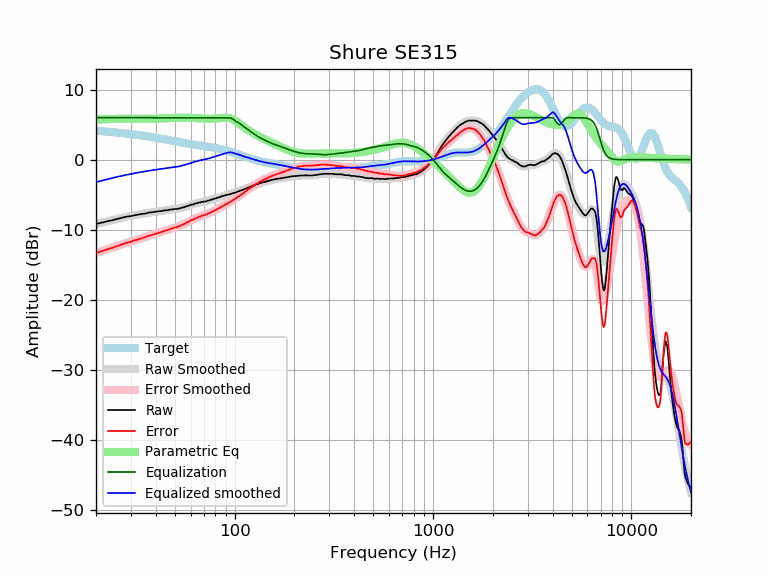

The data file committed next to this chart (first rows):
frequency, raw, error, smoothed, error_smoothed, equalization, parametric_eq, equalized_raw, equalized_smoothed, target
20, -9.21, -13.35, -9.19, -13.33, 6.00, 5.71, -3.21, -3.19, 4.14
21, -9.03, -13.12, -9.05, -13.14, 6.00, 5.75, -3.03, -3.05, 4.09
22, -8.92, -12.96, -8.90, -12.95, 6.00, 5.77, -2.92, -2.90, 4.05
23, -8.75, -12.74, -8.77, -12.77, 6.00, 5.79, -2.75, -2.77, 4.00
24, -8.68, -12.63, -8.64, -12.59, 6.00, 5.81, -2.68, -2.64, 3.95
25, -8.53, -12.43, -8.52, -12.42, 6.00, 5.83, -2.53, -2.52, 3.90
26, -8.42, -12.27, -8.41, -12.26, 6.00, 5.84, -2.42, -2.41, 3.85
27, -8.29, -12.09, -8.30, -12.11, 6.00, 5.85, -2.29, -2.30, 3.81
28, -8.18, -11.93, -8.20, -11.96, 6.00, 5.85, -2.18, -2.20, 3.76
29, -8.11, -11.81, -8.11, -11.82, 6.00, 5.86, -2.11, -2.11, 3.71
30, -8.06, -11.71, -8.03, -11.69, 6.00, 5.86, -2.06, -2.03, 3.66
31, -7.96, -11.56, -7.95, -11.56, 6.00, 5.86, -1.96, -1.95, 3.61
32, -7.89, -11.44, -7.88, -11.44, 6.00, 5.85, -1.89, -1.88, 3.56
33, -7.82, -11.32, -7.81, -11.32, 6.00, 5.85, -1.82, -1.81, 3.51
34, -7.75, -11.20, -7.75, -11.21, 6.00, 5.84, -1.75, -1.75, 3.46
35, -7.72, -11.12, -7.69, -11.09, 6.00, 5.84, -1.72, -1.69, 3.41
36, -7.65, -11.00, -7.63, -10.98, 6.00, 5.84, -1.65, -1.63, 3.35
37, -7.55, -10.85, -7.57, -10.88, 6.00, 5.84, -1.55, -1.57, 3.30
38, -7.52, -10.76, -7.52, -10.77, 6.00, 5.84, -1.52, -1.52, 3.25
39, -7.47, -10.66, -7.47, -10.67, 6.00, 5.85, -1.47, -1.47, 3.20
40, -7.43, -10.57, -7.43, -10.57, 6.00, 5.86, -1.43, -1.43, 3.15
41, -7.40, -10.49, -7.38, -10.48, 6.00, 5.87, -1.40, -1.38, 3.09
42, -7.35, -10.39, -7.34, -10.38, 6.00, 5.88, -1.35, -1.34, 3.04
43, -7.33, -10.31, -7.30, -10.29, 6.00, 5.89, -1.33, -1.30, 2.99
44, -7.25, -10.18, -7.26, -10.20, 6.00, 5.91, -1.25, -1.26, 2.94
45, -7.23, -10.11, -7.23, -10.11, 6.00, 5.92, -1.23, -1.23, 2.89
46, -7.22, -10.05, -7.19, -10.03, 6.00, 5.93, -1.22, -1.19, 2.83
47, -7.14, -9.92, -7.16, -9.94, 6.00, 5.95, -1.14, -1.16, 2.78
48, -7.12, -9.85, -7.12, -9.86, 6.00, 5.96, -1.12, -1.12, 2.73
49, -7.08, -9.76, -7.09, -9.78, 6.00, 5.97, -1.08, -1.09, 2.69
50, -7.04, -9.67, -7.05, -9.69, 6.00, 5.98, -1.04, -1.05, 2.64
51, -7.05, -9.64, -7.02, -9.61, 6.00, 5.99, -1.05, -1.02, 2.59
52, -6.98, -9.52, -6.97, -9.52, 6.00, 6.00, -0.98, -0.97, 2.55
53, -6.97, -9.47, -6.92, -9.43, 6.00, 6.00, -0.97, -0.92, 2.50
54, -6.86, -9.31, -6.87, -9.33, 6.00, 6.00, -0.86, -0.87, 2.46
55, -6.83, -9.24, -6.81, -9.23, 6.00, 6.00, -0.83, -0.81, 2.42
56, -6.76, -9.13, -6.74, -9.12, 6.00, 6.00, -0.76, -0.74, 2.38
57, -6.65, -8.98, -6.68, -9.02, 6.00, 6.00, -0.65, -0.68, 2.34
58, -6.62, -8.92, -6.61, -8.91, 6.00, 5.99, -0.62, -0.61, 2.30
59, -6.55, -8.81, -6.54, -8.80, 6.00, 5.99, -0.55, -0.54, 2.26
60, -6.45, -8.67, -6.47, -8.70, 6.00, 5.98, -0.45, -0.47, 2.23
61, -6.40, -8.59, -6.41, -8.60, 6.00, 5.97, -0.40, -0.41, 2.20
62, -6.39, -8.55, -6.34, -8.51, 6.00, 5.96, -0.39, -0.34, 2.16
63, -6.26, -8.39, -6.29, -8.42, 6.00, 5.95, -0.26, -0.29, 2.13
64, -6.25, -8.35, -6.23, -8.34, 6.00, 5.94, -0.25, -0.23, 2.10
65, -6.19, -8.26, -6.18, -8.26, 6.00, 5.93, -0.19, -0.18, 2.07
66, -6.12, -8.16, -6.14, -8.18, 6.00, 5.92, -0.12, -0.14, 2.04
67, -6.13, -8.14, -6.10, -8.11, 6.00, 5.91, -0.13, -0.10, 2.02
68, -6.02, -8.00, -6.06, -8.05, 6.00, 5.90, -0.02, -0.06, 1.99
69, -6.03, -7.99, -6.02, -7.98, 6.00, 5.89, -0.03, -0.02, 1.96
70, -5.99, -7.92, -5.98, -7.92, 6.00, 5.88, 0.01, 0.02, 1.94
71, -5.96, -7.87, -5.95, -7.86, 6.00, 5.87, 0.04, 0.05, 1.91
72, -5.95, -7.83, -5.91, -7.79, 6.00, 5.87, 0.05, 0.09, 1.88
73, -5.86, -7.71, -5.87, -7.72, 6.00, 5.86, 0.14, 0.13, 1.86
74, -5.84, -7.67, -5.82, -7.65, 6.00, 5.86, 0.16, 0.18, 1.83
75, -5.77, -7.57, -5.77, -7.58, 6.00, 5.86, 0.23, 0.23, 1.81
76, -5.72, -7.49, -5.73, -7.51, 6.00, 5.86, 0.28, 0.27, 1.78
77, -5.69, -7.44, -5.68, -7.43, 6.00, 5.86, 0.31, 0.32, 1.75
78, -5.61, -7.33, -5.63, -7.35, 6.00, 5.87, 0.39, 0.37, 1.72
79, -5.60, -7.29, -5.58, -7.27, 6.00, 5.87, 0.40, 0.42, 1.69
... 553 more rows
